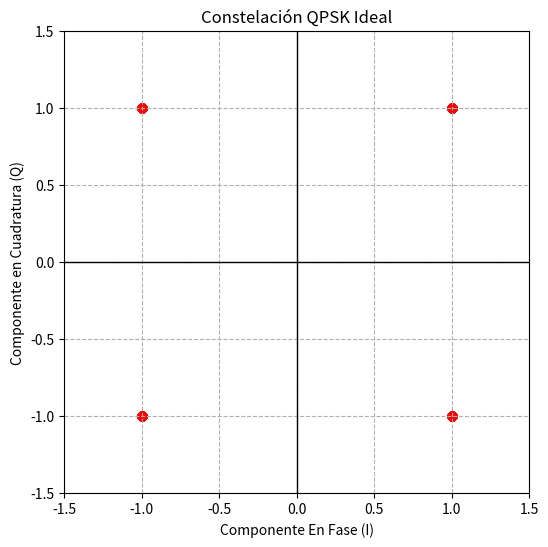

Write Python code to recreate this figure.
import numpy as np
import matplotlib.pyplot as plt

def generar_bits(num_bits):
    return np.random.randint(0, 2, num_bits).astype(float)

def mapeador_qpsk(bits, voltaje=1.0):
    if (len(bits) % 2) == 0:
        bits_I = bits[::2]
        bits_Q = bits[1::2]
        voltajes_I = (bits_I * 2 - 1) * voltaje
        voltajes_Q = (bits_Q * 2 - 1) * voltaje
        complejos = voltajes_I + 1j * voltajes_Q
        return complejos
    else: 
        raise ValueError("El número de bits debe ser par para QPSK")


if __name__ == "__main__":
    NUM_BITS = 1000  # 1000 bits se convertirán en 500 símbolos QPSK
    VOLTAJE = 1.0
    
    # 1. Generación y Mapeo
    mis_bits = generar_bits(NUM_BITS)
    simbolos_qpsk = mapeador_qpsk(mis_bits, voltaje=VOLTAJE)
    
    # 2. Comprobaciones y Visualización
    if simbolos_qpsk is not None:
        print(f"Número de bits originales: {len(mis_bits)}")
        print(f"Número de símbolos generados: {len(simbolos_qpsk)}")
        
        # Mostrar los primeros 4 bits y sus primeros 2 símbolos
        print(f"\nPrimeros 4 bits: {mis_bits[:4]}")
        print(f"Primeros 2 símbolos QPSK: {simbolos_qpsk[:2]}")
        
        # Ploteo de la Constelación (Plano Complejo)
        plt.figure(figsize=(6, 6))
        # Extraemos la parte real (I) y la imaginaria (Q) para pintar
        plt.scatter(simbolos_qpsk.real, simbolos_qpsk.imag, color='red', marker='o')
        
        plt.title("Constelación QPSK Ideal")
        plt.xlabel("Componente En Fase (I)")
        plt.ylabel("Componente en Cuadratura (Q)")
        plt.axhline(0, color='black', linewidth=1)
        plt.axvline(0, color='black', linewidth=1)
        plt.grid(True, linestyle='--')
        
        # Ajustar ejes para ver la cruz perfectamente
        plt.xlim(-VOLTAJE - 0.5, VOLTAJE + 0.5)
        plt.ylim(-VOLTAJE - 0.5, VOLTAJE + 0.5)
        plt.show()
    else:
        print("Esperando a que completes la función mapeador_qpsk().")
